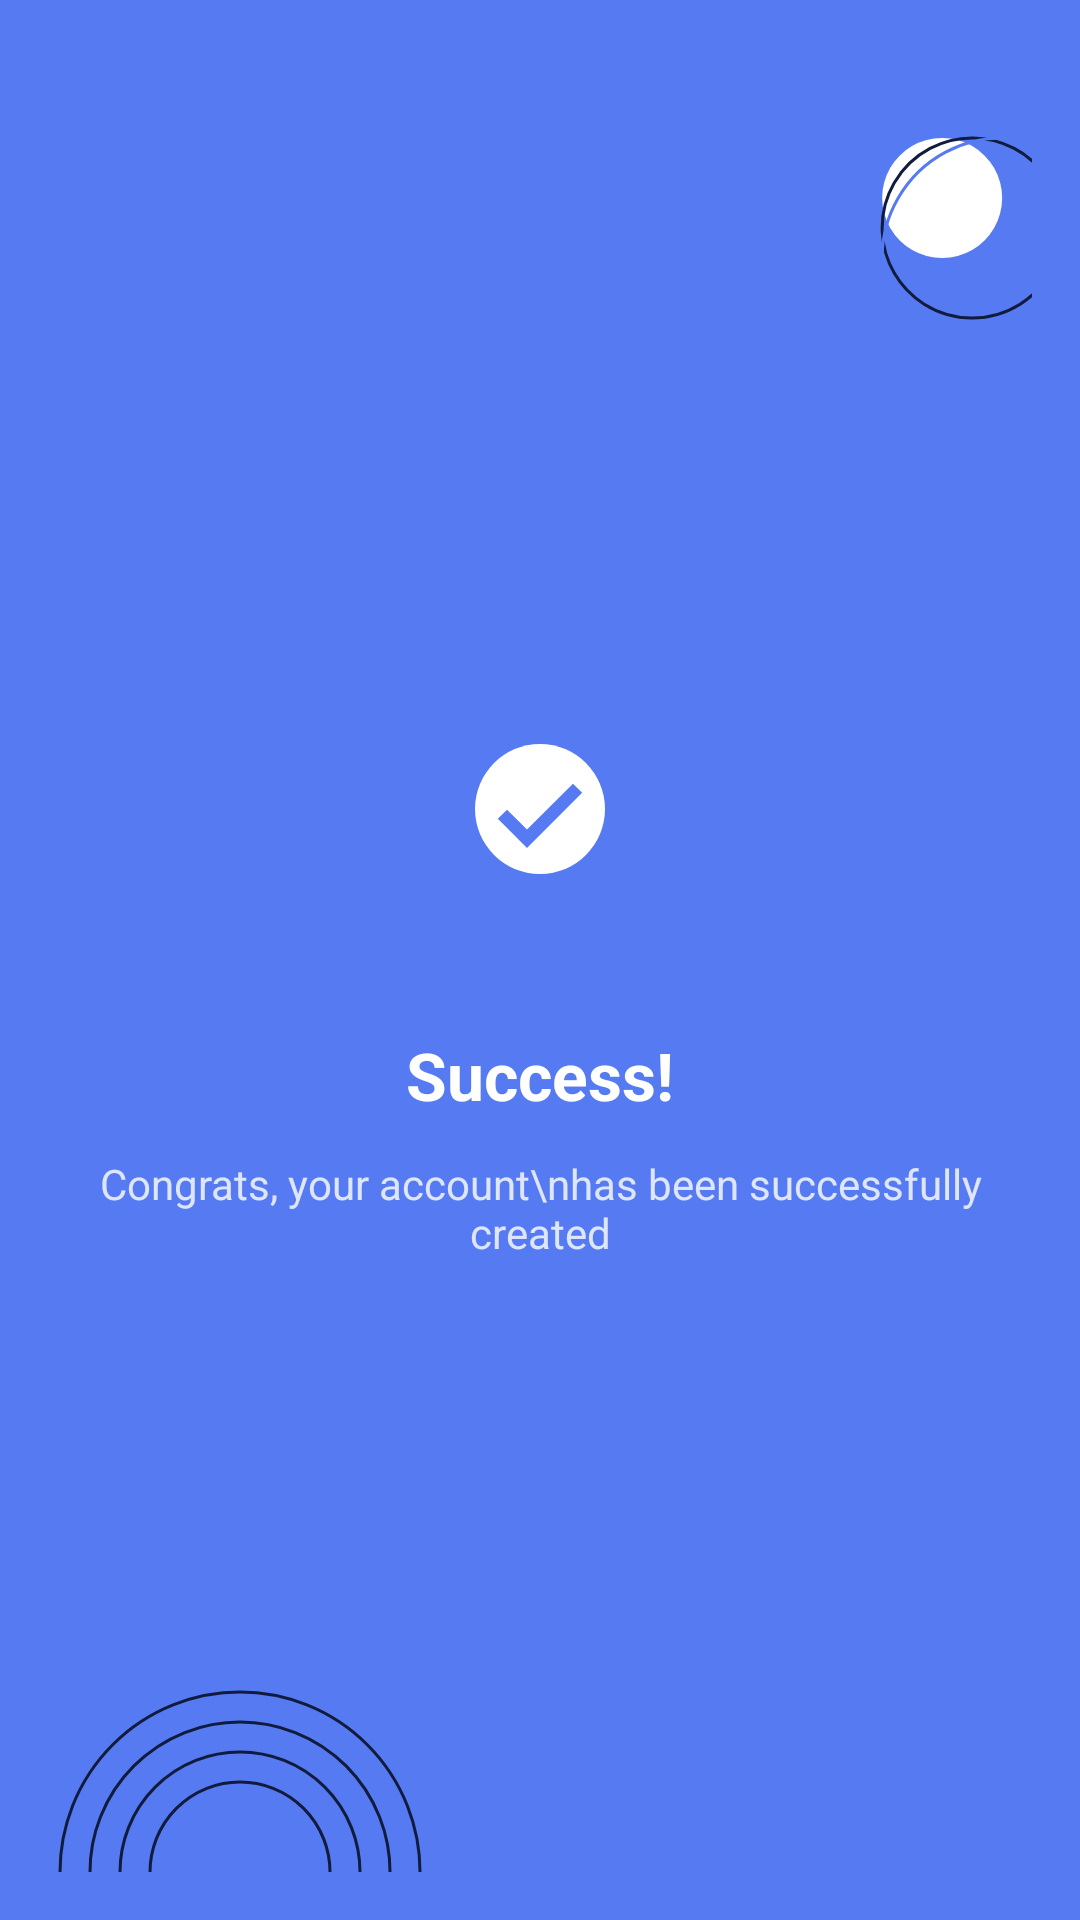

Produce the Android XML layout that renders to this screen, including the resource entries it uses.
<!-- AndroidManifest.xml: application theme Theme.Park_Ease -->
<!-- res/layout/activity_success.xml -->
<?xml version="1.0" encoding="utf-8"?>
<RelativeLayout xmlns:android="http://schemas.android.com/apk/res/android"
    android:layout_width="match_parent"
    android:layout_height="match_parent"
    android:background="#567AF2">

    
    <ImageView
        android:id="@+id/topDecor"
        android:layout_width="wrap_content"
        android:layout_height="wrap_content"
        android:src="@drawable/bg_success_top"
        android:layout_alignParentTop="true"
        android:layout_alignParentEnd="true"
        android:layout_marginTop="16dp"
        android:layout_marginEnd="16dp" />

    
    <LinearLayout
        android:layout_width="match_parent"
        android:layout_height="match_parent"
        android:orientation="vertical"
        android:gravity="center"
        android:padding="24dp">

        <ImageView
            android:id="@+id/checkIcon"
            android:layout_width="100dp"
            android:layout_height="100dp"
            android:src="@drawable/ic_check_circle"
            android:background="@drawable/bg_white_circle"
            android:padding="24dp" />

        <TextView
            android:id="@+id/tvSuccessTitle"
            android:layout_width="wrap_content"
            android:layout_height="wrap_content"
            android:text="Success!"
            android:textColor="#FFFFFF"
            android:textSize="22sp"
            android:textStyle="bold"
            android:layout_marginTop="24dp" />

        <TextView
            android:id="@+id/tvSuccessMsg"
            android:layout_width="wrap_content"
            android:layout_height="wrap_content"
            android:text="Congrats, your account\nhas been successfully created"
            android:textColor="#DDE5FF"
            android:textAlignment="center"
            android:gravity="center"
            android:textSize="14sp"
            android:layout_marginTop="12dp" />
    </LinearLayout>

    
    <ImageView
        android:id="@+id/bottomDecor"
        android:layout_width="wrap_content"
        android:layout_height="wrap_content"
        android:src="@drawable/bg_success_bottom"
        android:layout_alignParentBottom="true"
        android:layout_marginBottom="16dp" />
</RelativeLayout>
<!-- resources referenced by this layout -->
<resources>
  <!-- drawable bg_success_bottom (drawable) -->
  <vector xmlns:android="http://schemas.android.com/apk/res/android"
      android:width="160dp"
      android:height="160dp"
      android:viewportWidth="160"
      android:viewportHeight="160">
  
      
      <path
          android:strokeColor="#111C3C"
          android:strokeWidth="1"
          android:fillColor="@android:color/transparent"
          android:pathData="M20,160 a60,60 0 0,1 120,0" />
  
      <path
          android:strokeColor="#111C3C"
          android:strokeWidth="1"
          android:fillColor="@android:color/transparent"
          android:pathData="M30,160 a50,50 0 0,1 100,0" />
  
      <path
          android:strokeColor="#111C3C"
          android:strokeWidth="1"
          android:fillColor="@android:color/transparent"
          android:pathData="M40,160 a40,40 0 0,1 80,0" />
  
      <path
          android:strokeColor="#111C3C"
          android:strokeWidth="1"
          android:fillColor="@android:color/transparent"
          android:pathData="M50,160 a30,30 0 0,1 60,0" />
  </vector>
  <!-- drawable bg_success_top (drawable) -->
  <vector xmlns:android="http://schemas.android.com/apk/res/android"
      android:width="120dp"
      android:height="120dp"
      android:viewportWidth="120"
      android:viewportHeight="120">
  
      
      <path
          android:fillColor="#FFFFFF"
          android:pathData="M90,30a20,20 0 1,0 0.1,0z" />
  
      
      <path
          android:strokeColor="#111C3C"
          android:strokeWidth="1"
          android:fillColor="@android:color/transparent"
          android:pathData="M100,30a30,30 0 1,0 0.1,0z" />
  
      
      <path
          android:strokeColor="#567AF2"
          android:strokeWidth="1"
          android:fillColor="@android:color/transparent"
          android:pathData="M110,30a40,40 0 1,0 0.1,0z" />
  </vector>
  <!-- drawable ic_check_circle (drawable) -->
  <vector xmlns:android="http://schemas.android.com/apk/res/android"
      android:width="96dp"
      android:height="96dp"
      android:viewportWidth="24"
      android:viewportHeight="24">
  
      
      <path
          android:fillColor="#FFFFFF"
          android:pathData="M12,2C6.48,2 2,6.48 2,12s4.48,10 10,10 10,-4.48 10,-10S17.52,2 12,2z"/>
  
      
      <path
          android:fillColor="#567AF2"
          android:pathData="M10,15.172l7.071,-7.071 1.414,1.414L10,18 5.515,13.515l1.414,-1.414z"/>
  </vector>
  <style name="Theme.Park_Ease" parent="Base.Theme.Park_Ease" />
  <style name="Base.Theme.Park_Ease" parent="Theme.Material3.DayNight.NoActionBar">
          
          
      </style>
</resources>
